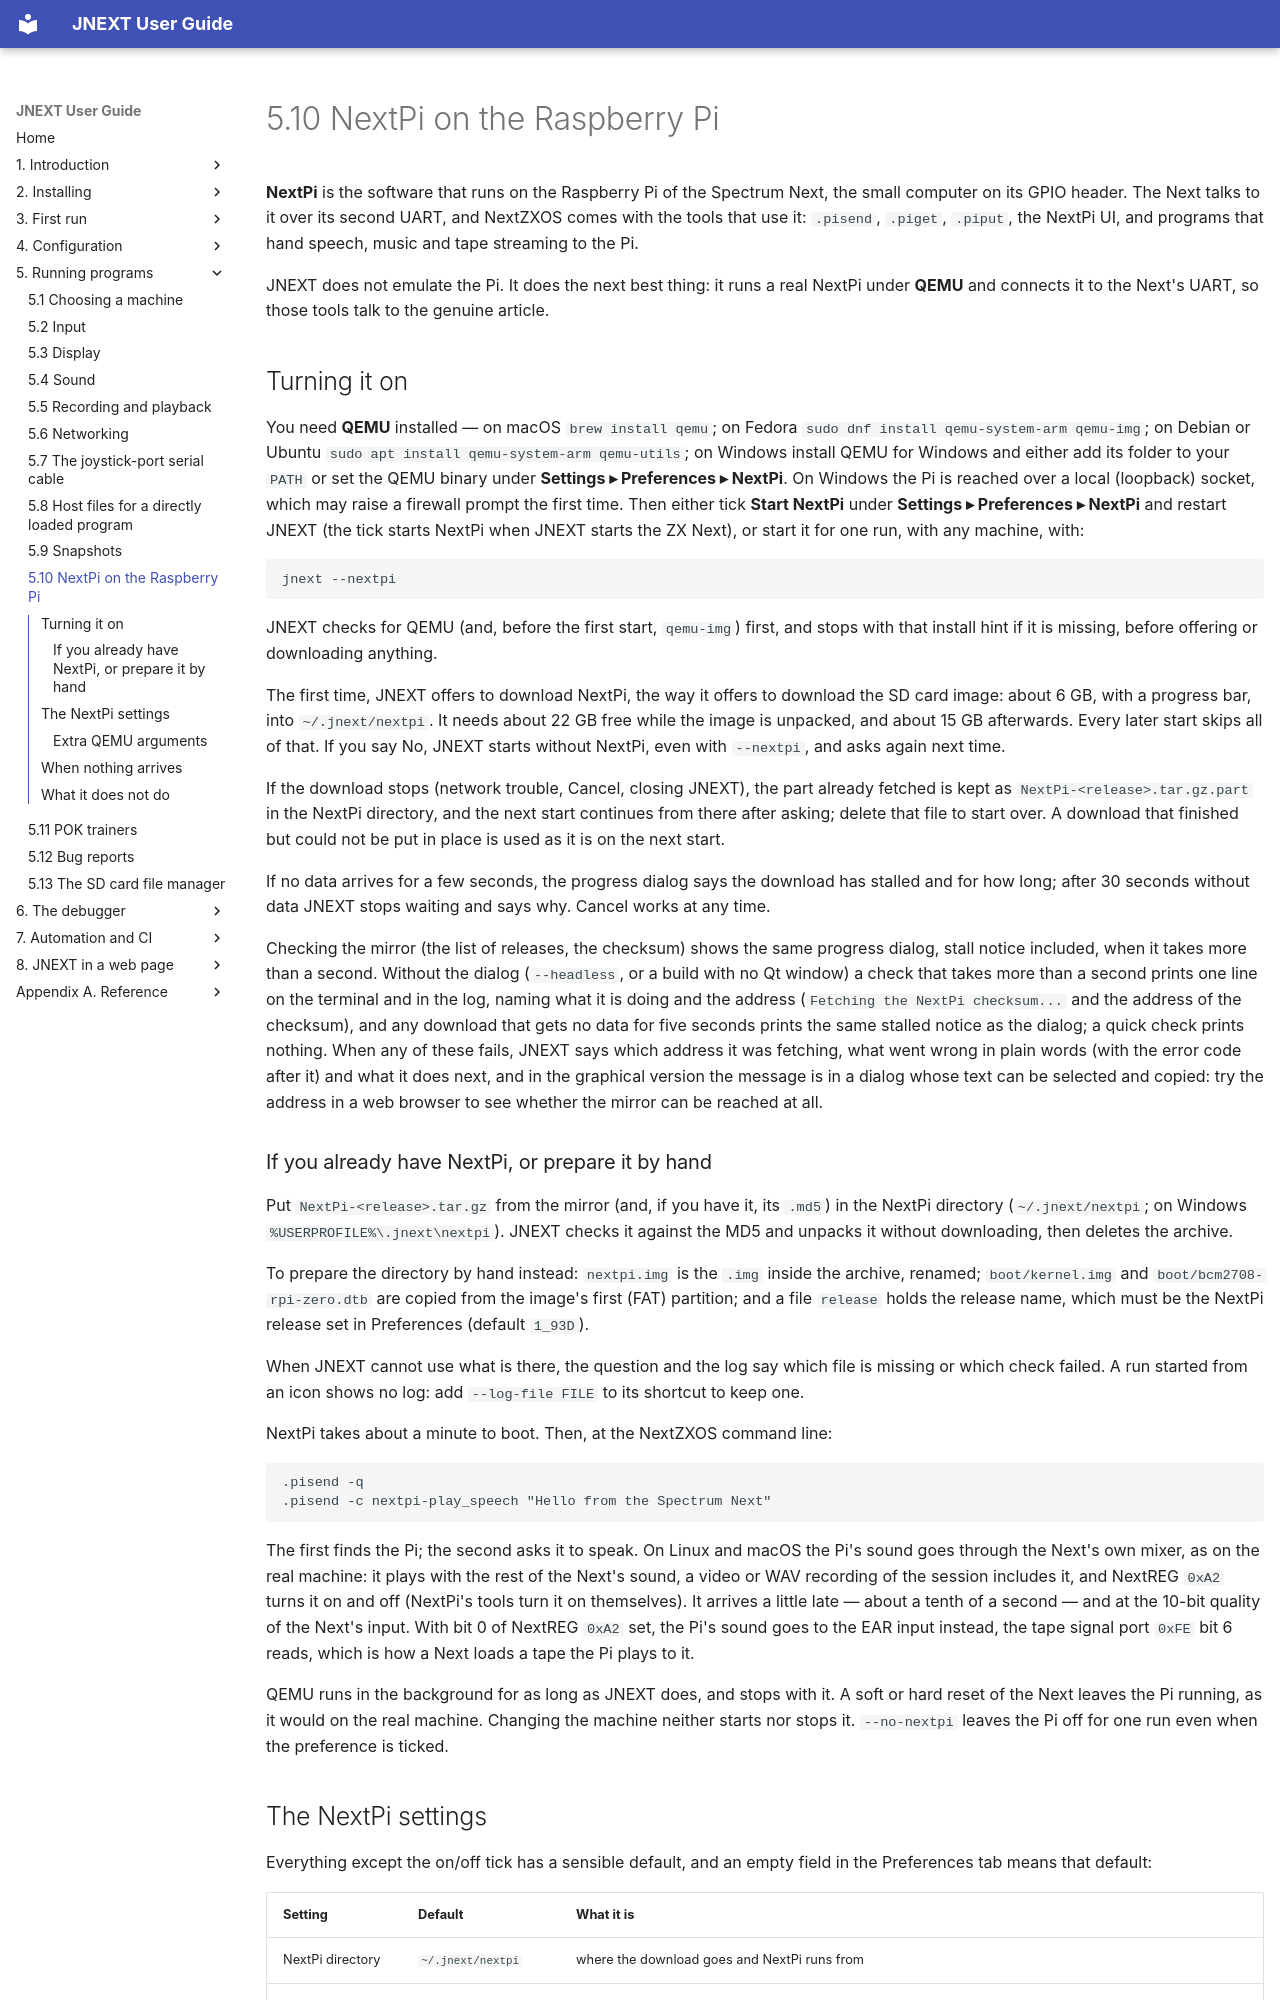

repository: jorgegv/jnext · page: 05-running-programs/10-the-raspberry-pi-serial-link.html · generator: mkdocs

# 5.10 NextPi on the Raspberry Pi

**NextPi** is the software that runs on the Raspberry Pi of the Spectrum Next,
the small computer on its GPIO header. The Next talks to it over its second
UART, and NextZXOS comes with the tools that use it: `.pisend`, `.piget`,
`.piput`, the NextPi UI, and programs that hand speech, music and tape
streaming to the Pi.

JNEXT does not emulate the Pi. It does the next best thing: it runs a real
NextPi under **QEMU** and connects it to the Next's UART, so those tools talk to
the genuine article.

## Turning it on

You need **QEMU** installed — on macOS `brew install qemu`; on Fedora
`sudo dnf install qemu-system-arm qemu-img`; on Debian or Ubuntu
`sudo apt install qemu-system-arm qemu-utils`; on Windows install QEMU for
Windows and either add its folder to your `PATH` or set the QEMU binary under
**Settings ▸ Preferences ▸ NextPi**. On Windows the Pi is reached over a local
(loopback) socket, which may raise a firewall prompt the first time. Then either tick **Start
NextPi** under **Settings ▸ Preferences ▸ NextPi** and restart JNEXT (the tick
starts NextPi when JNEXT starts the ZX Next), or start it for one run, with any
machine, with:

```
jnext --nextpi
```

JNEXT checks for QEMU (and, before the first start, `qemu-img`) first, and
stops with that install hint if it is missing, before offering or downloading
anything.

The first time, JNEXT offers to download NextPi, the way it offers to download
the SD card image: about 6 GB, with a progress bar, into `~/.jnext/nextpi`. It
needs about 22 GB free while the image is unpacked, and about 15 GB afterwards.
Every later start skips all of that. If you say No, JNEXT starts without NextPi,
even with `--nextpi`, and asks again next time.

If the download stops (network trouble, Cancel, closing JNEXT), the part already
fetched is kept as `NextPi-<release>.tar.gz.part` in the NextPi directory, and the
next start continues from there after asking; delete that file to start over.
A download that finished but could not be put in place is used as it is on the next
start.

If no data arrives for a few seconds, the progress dialog says the download has stalled and for
how long; after 30 seconds without data JNEXT stops waiting and says why. Cancel works at any
time.

Checking the mirror (the list of releases, the checksum) shows the same progress dialog, stall
notice included, when it takes more than a second. Without the dialog (`--headless`, or a build
with no Qt window) a check that takes more than a second prints one line on the terminal and in
the log, naming what it is doing and the address (`Fetching the NextPi checksum...` and the
address of the checksum), and any download that gets no data for five seconds prints the same
stalled notice as the dialog; a quick check prints nothing. When any of these fails, JNEXT says which
address it was fetching, what went wrong in plain words (with the error code after it) and what
it does next, and in the graphical version the message is in a dialog whose text can be selected
and copied: try the address in a web browser to see whether the mirror can be reached at all.

### If you already have NextPi, or prepare it by hand

Put `NextPi-<release>.tar.gz` from the mirror (and, if you have it, its `.md5`)
in the NextPi directory (`~/.jnext/nextpi`; on Windows `%USERPROFILE%\.jnext\nextpi`).
JNEXT checks it against the MD5 and unpacks it without downloading, then deletes
the archive.

To prepare the directory by hand instead: `nextpi.img` is the `.img` inside the
archive, renamed; `boot/kernel.img` and `boot/bcm2708-rpi-zero.dtb` are copied
from the image's first (FAT) partition; and a file `release` holds the release
name, which must be the NextPi release set in Preferences (default `1_93D`).

When JNEXT cannot use what is there, the question and the log say which file is
missing or which check failed. A run started from an icon shows no log: add
`--log-file FILE` to its shortcut to keep one.

NextPi takes about a minute to boot. Then, at the NextZXOS command line:

```
.pisend -q
.pisend -c nextpi-play_speech "Hello from the Spectrum Next"
```

The first finds the Pi; the second asks it to speak. On Linux and macOS the Pi's
sound goes through the Next's own mixer, as on the real machine: it plays with the rest of the
Next's sound, a video or WAV recording of the session includes it, and NextREG
`0xA2` turns it on and off (NextPi's tools turn it on themselves). It arrives a
little late — about a tenth of a second — and at the 10-bit quality of the
Next's input. With bit 0 of NextREG `0xA2` set, the Pi's sound goes to the EAR
input instead, the tape signal port `0xFE` bit 6 reads, which is how a Next loads
a tape the Pi plays to it.

QEMU runs in the background for as long as JNEXT does, and stops with it. A
soft or hard reset of the Next leaves the Pi running, as it would on the real
machine. Changing the machine neither starts nor stops it. `--no-nextpi`
leaves the Pi off for one run even when the preference is ticked.
